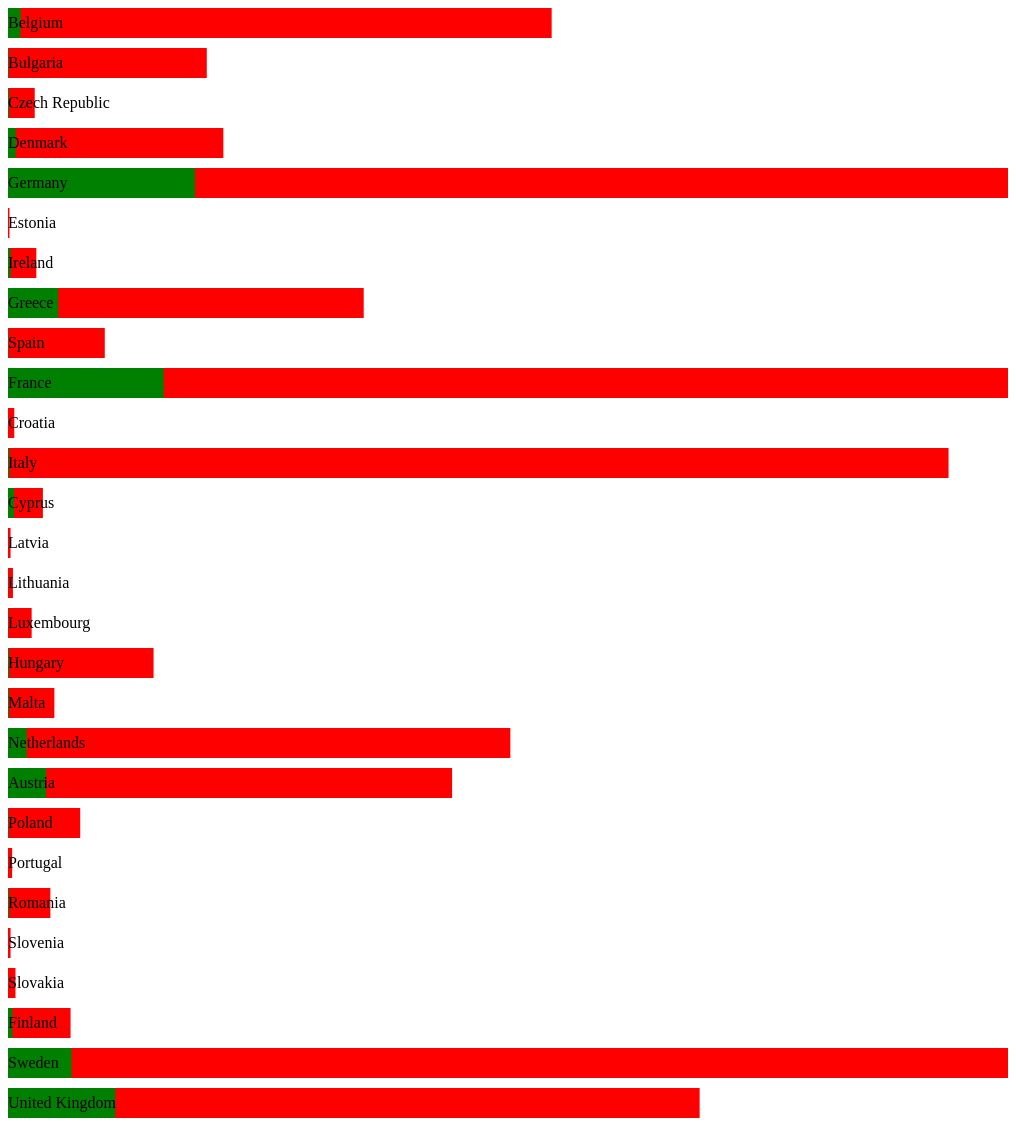
D3 v3 page, settled after 480 driven frames (8 s of simulated time); the page loaded 1 data file(s).



		d3.csv("asylum2014.csv", function (data)
		{

		var canvas = d3.select("body")
					.append("svg")
					.attr("width", 1000)
					.attr("height", 2000)

		
		canvas.selectAll("rect")
					.data(data)
					.enter()
						.append("rect")
						.attr("width", 10)
						.attr("height", 30)
						.attr("fill", "blue")
						.attr("y", function(d, i){return i * 40;})
						.transition()
						.duration(4000)
						.attr("width", function(d){return d.totalperc * 100;})
						//.ease("elastic")
						.attr("height", 30)
						.attr("fill", "red")
						.attr("y", function(d, i){return i * 40;})				
						;

		canvas.selectAll("bar")
					.data(data)
					.enter()
						.append("rect")
						.attr("width", 10)
						.attr("height", 30)
						.attr("fill", "blue")
						.attr("y", function(d, i){return i * 40;})
						.transition()
						.duration(4000)
						.attr("width", function(d){return d.accepted * 100;})
						.attr("height", 30)
						.attr("fill", "green")
						.attr("y", function(d, i){return i * 40;});

		
	

		canvas.selectAll("text")
					.data(data)
					.enter()
						.append("text")
						.attr("fill", "black")
						.attr("y", function(d, i){return i * 40 + 20;})
						.text(function (d) {return d.country;});

		});	

		
		

### data: asylum2014.csv, 1288 bytes — head not shown